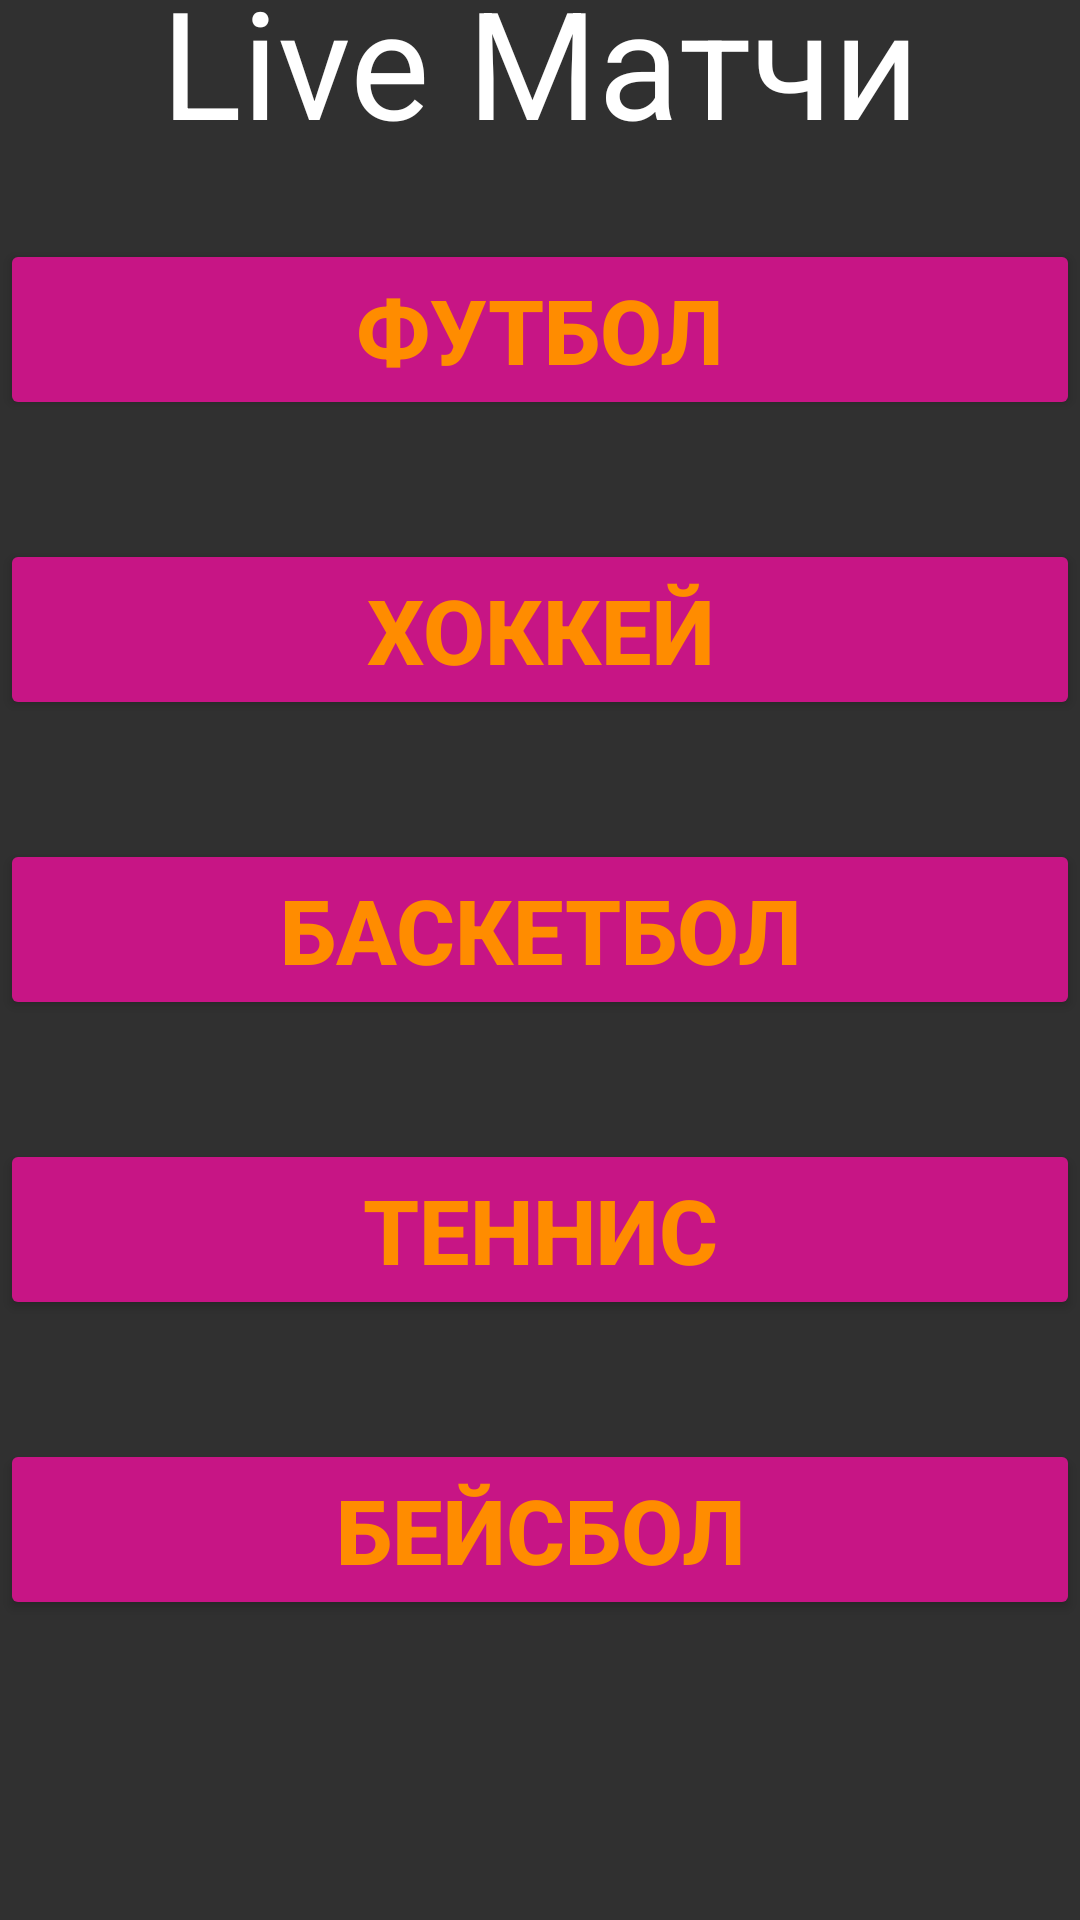

Layout XML and referenced resources for this Android screen:
<!-- AndroidManifest.xml: application theme Theme.Design.NoActionBar -->
<!-- res/layout/activity_main.xml -->
<layout xmlns:tools="http://schemas.android.com/tools"
    xmlns:android="http://schemas.android.com/apk/res/android"
    xmlns:app="http://schemas.android.com/apk/res-auto">

    <androidx.constraintlayout.widget.ConstraintLayout
        android:layout_width="match_parent"
        android:layout_height="match_parent"
        tools:context=".MainActivity">

        <TextView
            android:layout_width="wrap_content"
            android:layout_height="wrap_content"
            android:layout_marginBottom="600dp"
            android:text="Live Матчи"
            android:textColor="#FFf"
            android:textSize="50sp"
            android:textStyle="normal"
            app:layout_constraintBottom_toBottomOf="parent"
            app:layout_constraintLeft_toLeftOf="parent"
            app:layout_constraintRight_toRightOf="parent"
            app:layout_constraintTop_toTopOf="parent" />

        <Button
            android:id="@+id/button1"
            android:layout_width="0dp"
            android:layout_height="wrap_content"
            android:layout_marginBottom="500dp"
            android:backgroundTint="#C71585"
            android:text="Футбол"
            android:textColor="#FF8C00"
            android:textSize="30sp"
            android:textStyle="bold"
            app:layout_constraintBottom_toBottomOf="parent"
            app:layout_constraintEnd_toEndOf="parent"
            app:layout_constraintStart_toStartOf="parent" />

        <Button
            android:id="@+id/button2"
            android:layout_width="0dp"
            android:layout_height="wrap_content"
            android:layout_marginBottom="400dp"
            android:backgroundTint="#C71585"
            android:text="Хоккей"
            android:textColor="#FF8C00"
            android:textSize="30sp"
            android:textStyle="bold"
            app:layout_constraintBottom_toBottomOf="parent"
            app:layout_constraintEnd_toEndOf="parent"
            app:layout_constraintStart_toStartOf="parent" />

        <Button
            android:id="@+id/button3"
            android:layout_width="0dp"
            android:layout_height="wrap_content"
            android:layout_marginBottom="300dp"
            android:backgroundTint="#C71585"
            android:text="Баскетбол"
            android:textColor="#FF8C00"
            android:textSize="30sp"
            android:textStyle="bold"
            app:layout_constraintBottom_toBottomOf="parent"
            app:layout_constraintEnd_toEndOf="parent"
            app:layout_constraintStart_toStartOf="parent" />

        <Button
            android:id="@+id/button4"
            android:layout_width="0dp"
            android:layout_height="wrap_content"
            android:layout_marginBottom="200dp"
            android:backgroundTint="#C71585"
            android:text="Теннис"
            android:textColor="#FF8C00"
            android:textSize="30sp"
            android:textStyle="bold"
            app:layout_constraintBottom_toBottomOf="parent"
            app:layout_constraintEnd_toEndOf="parent"
            app:layout_constraintStart_toStartOf="parent" />

        <Button
            android:id="@+id/button5"
            android:layout_width="0dp"
            android:layout_height="wrap_content"
            android:layout_marginBottom="100dp"
            android:backgroundTint="#C71585"
            android:text="Бейсбол"
            android:textColor="#FF8C00"
            android:textSize="30sp"
            android:textStyle="bold"
            app:layout_constraintBottom_toBottomOf="parent"
            app:layout_constraintEnd_toEndOf="parent"
            app:layout_constraintStart_toStartOf="parent" />

    </androidx.constraintlayout.widget.ConstraintLayout>
</layout>
<!-- resources referenced by this layout -->
<resources>

</resources>
